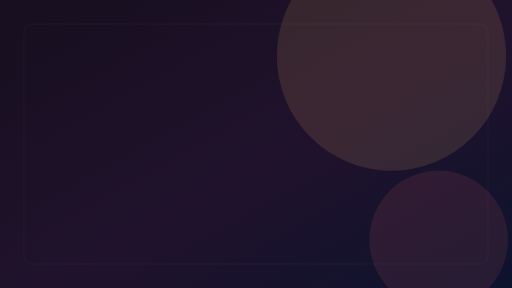
t = 0.00 s
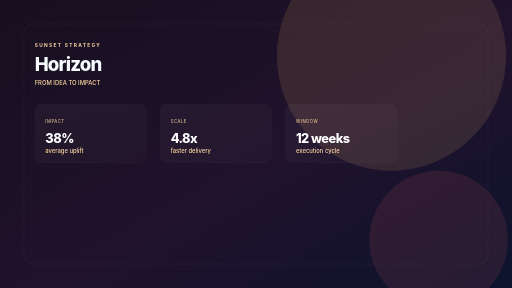
t = 1.33 s
t = 2.20 s: frame unchanged from t = 1.33 s, image omitted
t = 3.95 s: frame unchanged from t = 1.33 s, image omitted
t = 4.83 s: frame unchanged from t = 1.33 s, image omitted
t = 6.58 s: frame unchanged from t = 1.33 s, image omitted

The animated SVG that drew these frames (rendered in a browser with its animation timeline set to each time). Animation: 2 CSS @keyframes rules; one cycle of 7.45 s, repeats indefinitely.

<svg xmlns="http://www.w3.org/2000/svg" width="1920" height="1080" viewBox="0 0 1920 1080" role="img" aria-labelledby="title desc">
  <title id="title">Horizon — content slide template</title>
  <desc id="desc">A reusable Horizon content slide with metric cards and narrative blocks.</desc>
  <defs>
    <linearGradient id="bgc-horizon" x1="0" y1="0" x2="1" y2="1">
      <stop offset="0" stop-color="#170f1f"/>
      <stop offset="0.55" stop-color="#20122c"/>
      <stop offset="1" stop-color="#0d132d"/>
    </linearGradient>
    <linearGradient id="card-horizon" x1="0" y1="0" x2="1" y2="1">
      <stop offset="0" stop-color="rgba(255,255,255,0.04)"/>
      <stop offset="1" stop-color="rgba(255,255,255,0.02)"/>
    </linearGradient>
    <style>
      text { font-family: Inter, ui-sans-serif, system-ui, "Segoe UI", sans-serif; }
      .eyebrow { fill: #ffd9a3; font-size: 18px; letter-spacing: 5px; font-weight: 700; }
      .title { fill: #f7fbff; font-size: 70px; font-weight: 800; letter-spacing: -3px; }
      .small { fill: #ffd9a3; font-size: 22px; font-weight: 500; }
      .metric { fill: #ffffff; font-size: 48px; font-weight: 800; letter-spacing: -2px; }
      .label { fill: #ffd9a3; font-size: 16px; letter-spacing: 2px; }
      .body { fill: rgba(255,255,255,0.8); font-size: 28px; font-weight: 500; }
      .reveal { opacity: 0; transform: translateY(22px); animation: reveal .9s ease forwards; }
      .d1 { animation-delay: .15s; } .d2 { animation-delay: .3s; } .d3 { animation-delay: .45s; }
      .float { animation: float 7s ease-in-out infinite; }
      @keyframes reveal { to { opacity: 1; transform: translateY(0); } }
      @keyframes float { 50% { transform: translateY(-12px); } }
      @media (prefers-reduced-motion: reduce) {
        *, *::before, *::after { animation-duration: .01ms !important; animation-iteration-count: 1 !important; }
        .reveal { opacity: 1; transform: none; }
      }
    </style>
  </defs>

  <rect width="1920" height="1080" fill="url(#bgc-horizon)"/>
  <circle cx="1468" cy="210" r="430" fill="#ffb86b" opacity="0.12"/>
  <circle cx="1645" cy="900" r="260" fill="#ff6b6b" opacity="0.10"/>
  <rect x="90" y="90" width="1740" height="900" rx="30" fill="none" stroke="rgba(255,255,255,0.14)"/>

  <g class="reveal d1">
    <text x="130" y="176" class="eyebrow">SUNSET STRATEGY</text>
    <text x="130" y="266" class="title">Horizon</text>
    <text x="130" y="318" class="small">FROM IDEA TO IMPACT</text>
  </g>

  <g class="reveal d2">
    <rect x="130" y="390" width="420" height="220" rx="28" fill="url(#card-horizon)" stroke="rgba(255,255,255,0.08)"/>
    <text x="170" y="463" class="label">IMPACT</text>
    <text x="170" y="538" class="metric">38%</text>
    <text x="170" y="574" class="small">average uplift</text>

    <rect x="600" y="390" width="420" height="220" rx="28" fill="url(#card-horizon)" stroke="rgba(255,255,255,0.08)"/>
    <text x="640" y="463" class="label">SCALE</text>
    <text x="640" y="538" class="metric">4.8x</text>
    <text x="640" y="574" class="small">faster delivery</text>

    <rect x="1070" y="390" width="420" height="220" rx="28" fill="url(#card-horizon)" stroke="rgba(255,255,255,0.08)"/>
    <text x="1110" y="463" class="label">WINDOW</text>
    <text x="1110" y="538" class="metric">12 weeks</text>
    <text x="1110" y="574" class="small">execution cycle</text>
  </g>

  <g class="reveal d3 float">
    <rect x="130" y="680" width="900" height="220" rx="30" fill="rgba(18,24,36,0.42)" stroke="rgba(255,255,255,0.08)"/>
    <text x="170" y="742" class="label">NARRATIVE</text>
    <text x="170" y="796" class="body">1. Identify the sharpest opportunity.</text>
    <text x="170" y="834" class="body">2. Align the system, product, and creative story.</text>
    <text x="170" y="872" class="body">3. Turn momentum into a measurable action plan.</text>

    <rect x="1100" y="680" width="590" height="220" rx="30" fill="rgba(18,24,36,0.42)" stroke="rgba(255,255,255,0.08)"/>
    <path d="M1160 815C1235 790 1280 730 1360 760C1442 790 1475 700 1560 670C1645 640 1700 730 1720 780" fill="none" stroke="#ffb86b" stroke-width="8" stroke-linecap="round"/>
    <path d="M1160 815H1720" stroke="rgba(255,255,255,0.15)" stroke-width="2"/>
    <circle cx="1235" cy="790" r="8" fill="#ff6b6b"/>
    <circle cx="1360" cy="760" r="10" fill="#7c5cff"/>
    <circle cx="1560" cy="670" r="10" fill="#ffb86b"/>
    <circle cx="1705" cy="780" r="12" fill="#ff6b6b"/>
  </g>
</svg>
